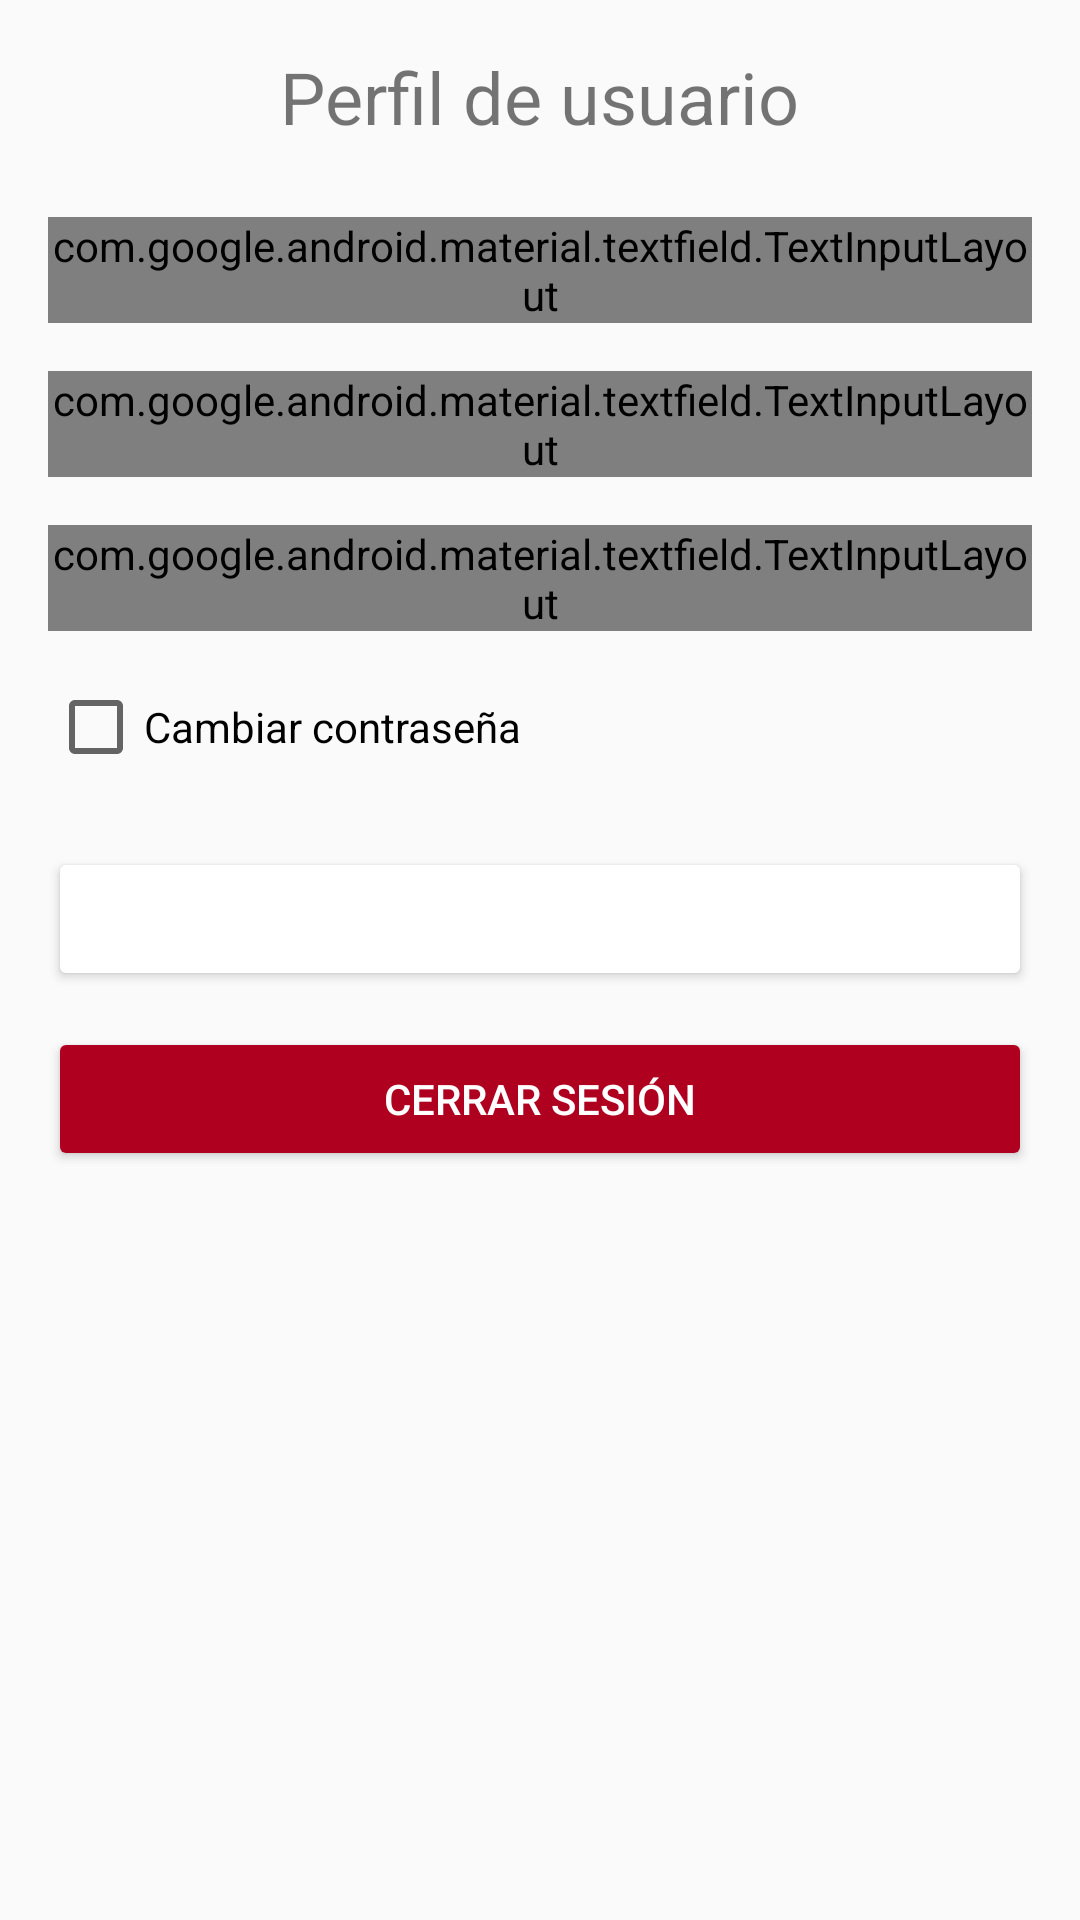

Produce the Android XML layout that renders to this screen, including the resource entries it uses.
<!-- AndroidManifest.xml: application theme Theme.DisenioAPP -->
<!-- res/layout/fragment_profile.xml -->
<?xml version="1.0" encoding="utf-8"?>
<ScrollView xmlns:android="http://schemas.android.com/apk/res/android"
    xmlns:app="http://schemas.android.com/apk/res-auto"
    android:layout_width="match_parent"
    android:layout_height="match_parent"
    android:padding="16dp">

    <LinearLayout
        android:layout_width="match_parent"
        android:layout_height="wrap_content"
        android:orientation="vertical">

        <TextView
            android:id="@+id/tvTitle"
            android:layout_width="wrap_content"
            android:layout_height="wrap_content"
            android:text="Perfil de usuario"
            android:textSize="24sp"
            android:layout_gravity="center_horizontal"
            android:layout_marginBottom="24dp"/>

        
        <com.google.android.material.textfield.TextInputLayout
            style="@style/Widget.MaterialComponents.TextInputLayout.OutlinedBox"
            android:layout_width="match_parent"
            android:layout_height="wrap_content"
            android:hint="Nombre">

            <com.google.android.material.textfield.TextInputEditText
                android:id="@+id/etFirstName"
                android:layout_width="match_parent"
                android:layout_height="wrap_content"
                android:inputType="textPersonName"/>
        </com.google.android.material.textfield.TextInputLayout>

        
        <com.google.android.material.textfield.TextInputLayout
            style="@style/Widget.MaterialComponents.TextInputLayout.OutlinedBox"
            android:layout_width="match_parent"
            android:layout_height="wrap_content"
            android:layout_marginTop="16dp"
            android:hint="Apellido">

            <com.google.android.material.textfield.TextInputEditText
                android:id="@+id/etLastName"
                android:layout_width="match_parent"
                android:layout_height="wrap_content"
                android:inputType="textPersonName"/>
        </com.google.android.material.textfield.TextInputLayout>

        
        <com.google.android.material.textfield.TextInputLayout
            style="@style/Widget.MaterialComponents.TextInputLayout.OutlinedBox"
            android:layout_width="match_parent"
            android:layout_height="wrap_content"
            android:layout_marginTop="16dp"
            android:hint="Correo">

            <com.google.android.material.textfield.TextInputEditText
                android:id="@+id/etUsername"
                android:layout_width="match_parent"
                android:layout_height="wrap_content"
                android:inputType="textEmailAddress"
                android:enabled="false" />
        </com.google.android.material.textfield.TextInputLayout>

        
        <CheckBox
            android:id="@+id/cbChangePassword"
            android:layout_width="wrap_content"
            android:layout_height="wrap_content"
            android:text="Cambiar contraseña"
            android:layout_marginTop="16dp"/>

        
        <com.google.android.material.textfield.TextInputLayout
            android:id="@+id/lyPassword"
            style="@style/Widget.MaterialComponents.TextInputLayout.OutlinedBox"
            android:layout_width="match_parent"
            android:layout_height="wrap_content"
            android:layout_marginTop="16dp"
            android:hint="Contraseña"
            app:passwordToggleEnabled="true"
            android:visibility="gone">

            <com.google.android.material.textfield.TextInputEditText
                android:id="@+id/etPassword"
                android:layout_width="match_parent"
                android:layout_height="wrap_content"
                android:inputType="textPassword"/>
        </com.google.android.material.textfield.TextInputLayout>

        
        <com.google.android.material.textfield.TextInputLayout
            android:id="@+id/lyConfirmPassword"
            style="@style/Widget.MaterialComponents.TextInputLayout.OutlinedBox"
            android:layout_width="match_parent"
            android:layout_height="wrap_content"
            android:layout_marginTop="16dp"
            android:hint="Confirmar contraseña"
            app:passwordToggleEnabled="true"
            android:visibility="gone">

            <com.google.android.material.textfield.TextInputEditText
                android:id="@+id/etConfirmPassword"
                android:layout_width="match_parent"
                android:layout_height="wrap_content"
                android:inputType="textPassword"/>
        </com.google.android.material.textfield.TextInputLayout>

        
        <Button
            android:id="@+id/btnSave"
            android:layout_width="match_parent"
            android:layout_height="wrap_content"
            android:layout_marginTop="24dp"
            android:text="Guardar cambios"
            android:backgroundTint="@color/color_boton"
            android:textColor="@android:color/white"/>

        
        <Button
            android:id="@+id/btnLogout"
            android:layout_width="match_parent"
            android:layout_height="wrap_content"
            android:layout_marginTop="12dp"
            android:text="Cerrar sesión"
            android:textColor="@android:color/white"
            android:backgroundTint="@color/design_default_color_error"/>

        
        <ProgressBar
            android:id="@+id/progressBar"
            android:layout_width="wrap_content"
            android:layout_height="wrap_content"
            android:layout_gravity="center"
            android:layout_marginTop="16dp"
            android:visibility="gone"/>
    </LinearLayout>
</ScrollView>
<!-- resources referenced by this layout -->
<resources>
  <style name="Theme.DisenioAPP" parent="android:Theme.Material.Light.NoActionBar" />
</resources>
